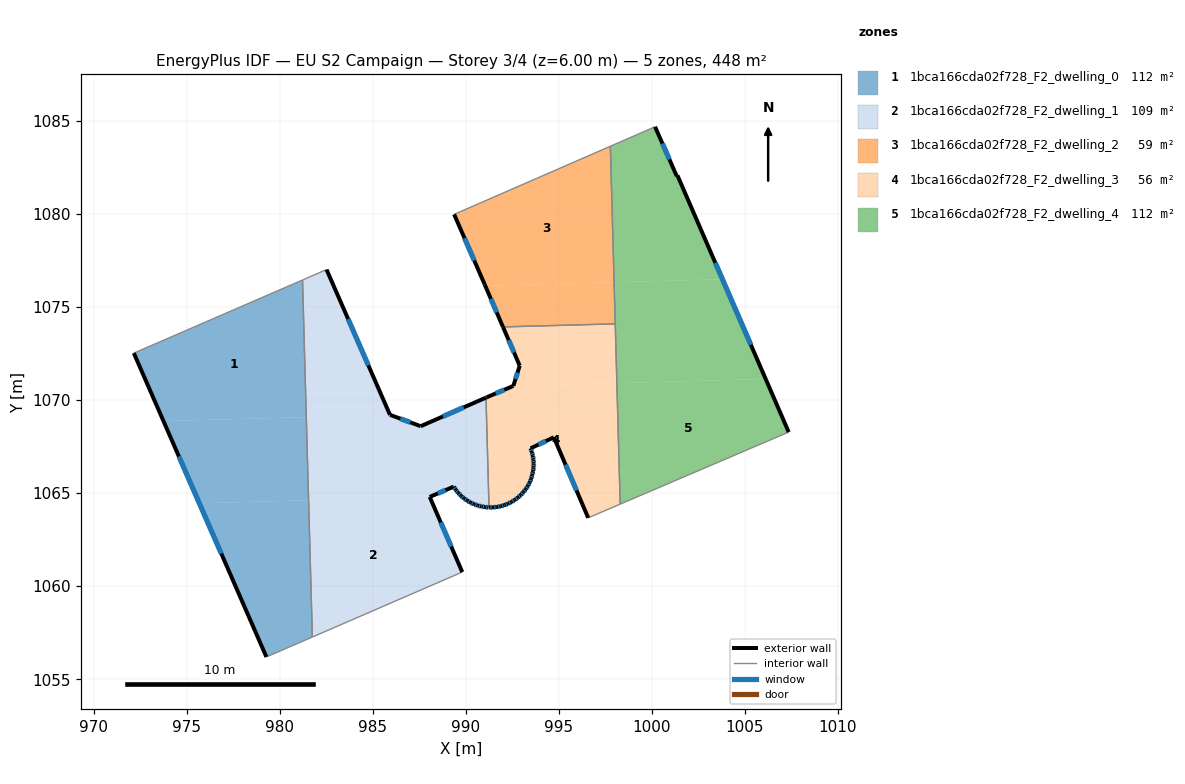
=== STOREY PLAN SPEC (per zone: floor XY polygon, exterior-wall plan segments, windows/doors) ===
zone 1: 1bca166cda02f728_F2_dwelling_0  (112.0 m²)
  floor: (981.23, 1076.46) (981.43, 1069.09) (973.75, 1068.88) (972.16, 1072.53)
  floor: (981.43, 1069.09) (981.55, 1064.62) (975.68, 1064.46) (973.75, 1068.88)
  floor: (981.55, 1064.62) (981.75, 1057.27) (979.29, 1056.20) (975.68, 1064.46)
  exterior wall: (972.16, 1072.53) – (979.29, 1056.20)  [17.8 m]
    window: (974.58, 1066.97) – (976.86, 1061.75)  [5.5 m²]
  interior walls: 3
zone 2: 1bca166cda02f728_F2_dwelling_1  (109.1 m²)
  floor: (991.09, 1070.14) (991.25, 1064.23) (991.22, 1064.23) (991.04, 1064.25) (990.84, 1064.29) (990.64, 1064.33) (990.44, 1064.41) (990.25, 1064.50) (990.08, 1064.60) (989.91, 1064.72) (989.76, 1064.85) (989.74, 1064.86) (989.60, 1065.01) (989.47, 1065.17) (989.35, 1065.35) (988.06, 1064.80) (981.55, 1064.62) (981.43, 1069.09) (985.93, 1069.21) (987.58, 1068.60)
  floor: (988.06, 1064.80) (989.81, 1060.76) (981.75, 1057.27) (981.55, 1064.62)
  floor: (982.52, 1077.02) (985.93, 1069.21) (981.43, 1069.09) (981.23, 1076.46)
  exterior wall: (990.44, 1064.41) – (990.64, 1064.33)  [0.2 m]
    window: (990.51, 1064.38) – (990.57, 1064.36)  [0.1 m²]
  exterior wall: (990.25, 1064.50) – (990.44, 1064.41)  [0.2 m]
    window: (990.31, 1064.47) – (990.38, 1064.44)  [0.1 m²]
  exterior wall: (990.08, 1064.60) – (990.25, 1064.50)  [0.2 m]
    window: (990.14, 1064.57) – (990.19, 1064.53)  [0.1 m²]
  exterior wall: (989.91, 1064.72) – (990.08, 1064.60)  [0.2 m]
    window: (989.96, 1064.68) – (990.02, 1064.64)  [0.1 m²]
  exterior wall: (989.74, 1064.86) – (989.91, 1064.72)  [0.2 m]
    window: (989.80, 1064.81) – (989.85, 1064.77)  [0.1 m²]
  exterior wall: (989.60, 1065.01) – (989.74, 1064.86)  [0.2 m]
    window: (989.65, 1064.96) – (989.69, 1064.91)  [0.1 m²]
  exterior wall: (989.47, 1065.17) – (989.60, 1065.01)  [0.2 m]
    window: (989.51, 1065.12) – (989.55, 1065.07)  [0.1 m²]
  exterior wall: (989.35, 1065.35) – (989.47, 1065.17)  [0.2 m]
    window: (989.39, 1065.29) – (989.43, 1065.23)  [0.1 m²]
  exterior wall: (988.06, 1064.80) – (989.35, 1065.35)  [1.4 m]
    window: (988.50, 1064.99) – (988.92, 1065.16)  [0.4 m²]
  exterior wall: (989.81, 1060.76) – (988.06, 1064.80)  [4.4 m]
    window: (989.22, 1062.13) – (988.66, 1063.42)  [1.3 m²]
  exterior wall: (985.93, 1069.21) – (982.52, 1077.02)  [8.5 m]
    window: (984.77, 1071.87) – (983.68, 1074.36)  [2.6 m²]
  exterior wall: (987.58, 1068.60) – (985.93, 1069.21)  [1.8 m]
    window: (987.02, 1068.81) – (986.49, 1069.00)  [0.5 m²]
  exterior wall: (991.09, 1070.14) – (987.58, 1068.60)  [3.8 m]
    window: (989.89, 1069.61) – (988.77, 1069.12)  [1.2 m²]
  exterior wall: (991.22, 1064.23) – (991.25, 1064.23)  [0.0 m]
  exterior wall: (991.04, 1064.25) – (991.22, 1064.23)  [0.2 m]
    window: (991.10, 1064.25) – (991.16, 1064.24)  [0.1 m²]
  exterior wall: (990.84, 1064.29) – (991.04, 1064.25)  [0.2 m]
    window: (990.91, 1064.27) – (990.97, 1064.26)  [0.1 m²]
  exterior wall: (990.64, 1064.33) – (990.84, 1064.29)  [0.2 m]
    window: (990.71, 1064.32) – (990.77, 1064.30)  [0.1 m²]
  interior walls: 4
zone 3: 1bca166cda02f728_F2_dwelling_2  (59.0 m²)
  floor: (997.77, 1083.65) (997.98, 1076.34) (991.05, 1076.15) (991.02, 1076.23) (989.38, 1079.99)
  floor: (997.98, 1076.34) (998.04, 1074.10) (992.00, 1073.94) (991.05, 1076.15)
  exterior wall: (991.02, 1076.23) – (992.00, 1073.94)  [2.5 m]
    window: (991.35, 1075.45) – (991.67, 1074.72)  [0.8 m²]
  exterior wall: (989.38, 1079.99) – (991.02, 1076.23)  [4.1 m]
    window: (989.93, 1078.71) – (990.46, 1077.51)  [1.3 m²]
  interior walls: 3
zone 4: 1bca166cda02f728_F2_dwelling_3  (56.0 m²)
  floor: (998.12, 1070.92) (998.30, 1064.41) (996.58, 1063.67) (994.74, 1068.00) (993.49, 1067.41) (993.55, 1067.21) (993.60, 1067.01) (993.64, 1066.80) (993.65, 1066.60) (993.65, 1066.38) (993.62, 1066.17) (993.57, 1065.97) (993.52, 1065.77) (993.44, 1065.58) (993.34, 1065.39) (993.23, 1065.22) (993.10, 1065.06) (992.96, 1064.90) (992.80, 1064.76) (992.64, 1064.64) (992.46, 1064.53) (992.27, 1064.43) (992.08, 1064.36) (991.88, 1064.29) (991.67, 1064.26) (991.46, 1064.24) (991.25, 1064.23) (991.09, 1070.14) (991.12, 1070.15) (992.56, 1070.77)
  floor: (998.04, 1074.10) (998.12, 1070.92) (992.56, 1070.77) (992.90, 1071.85) (992.00, 1073.94)
  exterior wall: (993.60, 1067.01) – (993.55, 1067.21)  [0.2 m]
    window: (993.59, 1067.08) – (993.57, 1067.15)  [0.1 m²]
  exterior wall: (993.64, 1066.80) – (993.60, 1067.01)  [0.2 m]
    window: (993.63, 1066.88) – (993.62, 1066.94)  [0.1 m²]
  exterior wall: (993.65, 1066.60) – (993.64, 1066.80)  [0.2 m]
    window: (993.65, 1066.67) – (993.64, 1066.73)  [0.1 m²]
  exterior wall: (993.65, 1066.38) – (993.65, 1066.60)  [0.2 m]
    window: (993.65, 1066.46) – (993.65, 1066.52)  [0.1 m²]
  exterior wall: (993.62, 1066.17) – (993.65, 1066.38)  [0.2 m]
    window: (993.63, 1066.25) – (993.64, 1066.31)  [0.1 m²]
  exterior wall: (993.57, 1065.97) – (993.62, 1066.17)  [0.2 m]
    window: (993.59, 1066.04) – (993.60, 1066.11)  [0.1 m²]
  exterior wall: (993.52, 1065.77) – (993.57, 1065.97)  [0.2 m]
    window: (993.54, 1065.84) – (993.55, 1065.91)  [0.1 m²]
  exterior wall: (993.44, 1065.58) – (993.52, 1065.77)  [0.2 m]
    window: (993.47, 1065.65) – (993.49, 1065.71)  [0.1 m²]
  exterior wall: (993.34, 1065.39) – (993.44, 1065.58)  [0.2 m]
    window: (993.38, 1065.46) – (993.41, 1065.52)  [0.1 m²]
  exterior wall: (993.23, 1065.22) – (993.34, 1065.39)  [0.2 m]
    window: (993.27, 1065.28) – (993.30, 1065.33)  [0.1 m²]
  exterior wall: (993.10, 1065.06) – (993.23, 1065.22)  [0.2 m]
    window: (993.14, 1065.11) – (993.18, 1065.16)  [0.1 m²]
  exterior wall: (992.96, 1064.90) – (993.10, 1065.06)  [0.2 m]
    window: (993.01, 1064.96) – (993.05, 1065.00)  [0.1 m²]
  exterior wall: (992.80, 1064.76) – (992.96, 1064.90)  [0.2 m]
    window: (992.86, 1064.81) – (992.91, 1064.86)  [0.1 m²]
  exterior wall: (992.64, 1064.64) – (992.80, 1064.76)  [0.2 m]
    window: (992.69, 1064.68) – (992.75, 1064.72)  [0.1 m²]
  exterior wall: (992.46, 1064.53) – (992.64, 1064.64)  [0.2 m]
    window: (992.52, 1064.56) – (992.58, 1064.60)  [0.1 m²]
  exterior wall: (992.27, 1064.43) – (992.46, 1064.53)  [0.2 m]
    window: (992.33, 1064.46) – (992.39, 1064.49)  [0.1 m²]
  exterior wall: (992.08, 1064.36) – (992.27, 1064.43)  [0.2 m]
    window: (992.15, 1064.38) – (992.21, 1064.41)  [0.1 m²]
  exterior wall: (991.88, 1064.29) – (992.08, 1064.36)  [0.2 m]
    window: (991.95, 1064.32) – (992.01, 1064.34)  [0.1 m²]
  exterior wall: (991.67, 1064.26) – (991.88, 1064.29)  [0.2 m]
    window: (991.74, 1064.27) – (991.81, 1064.28)  [0.1 m²]
  exterior wall: (991.46, 1064.24) – (991.67, 1064.26)  [0.2 m]
    window: (991.53, 1064.25) – (991.60, 1064.25)  [0.1 m²]
  exterior wall: (991.25, 1064.23) – (991.46, 1064.24)  [0.2 m]
    window: (991.32, 1064.24) – (991.39, 1064.24)  [0.1 m²]
  exterior wall: (991.12, 1070.15) – (991.09, 1070.14)  [0.0 m]
  exterior wall: (992.56, 1070.77) – (991.12, 1070.15)  [1.6 m]
    window: (992.07, 1070.56) – (991.61, 1070.36)  [0.5 m²]
  exterior wall: (992.90, 1071.85) – (992.56, 1070.77)  [1.1 m]
    window: (992.78, 1071.48) – (992.68, 1071.14)  [0.3 m²]
  exterior wall: (992.00, 1073.94) – (992.90, 1071.85)  [2.3 m]
    window: (992.31, 1073.23) – (992.60, 1072.56)  [0.7 m²]
  exterior wall: (994.74, 1068.00) – (996.58, 1063.67)  [4.7 m]
    window: (995.37, 1066.53) – (995.96, 1065.15)  [1.4 m²]
  exterior wall: (993.49, 1067.41) – (994.74, 1068.00)  [1.4 m]
    window: (993.91, 1067.61) – (994.31, 1067.80)  [0.4 m²]
  exterior wall: (993.55, 1067.21) – (993.49, 1067.41)  [0.2 m]
    window: (993.53, 1067.28) – (993.51, 1067.35)  [0.1 m²]
  interior walls: 4
zone 5: 1bca166cda02f728_F2_dwelling_4  (112.0 m²)
  floor: (1003.80, 1076.50) (1006.12, 1071.14) (998.12, 1070.92) (997.98, 1076.34)
  floor: (1001.38, 1082.08) (1003.80, 1076.50) (997.98, 1076.34) (997.77, 1083.65) (1000.18, 1084.70) (1001.34, 1082.05)
  floor: (1006.12, 1071.14) (1007.36, 1068.28) (998.30, 1064.41) (998.12, 1070.92)
  exterior wall: (1001.34, 1082.05) – (1000.18, 1084.70)  [2.9 m]
    window: (1000.95, 1082.95) – (1000.57, 1083.80)  [0.9 m²]
  exterior wall: (1001.34, 1082.05) – (1001.38, 1082.08)  [0.1 m]
  exterior wall: (1007.36, 1068.28) – (1001.38, 1082.08)  [15.0 m]
    window: (1005.33, 1072.98) – (1003.42, 1077.38)  [4.6 m²]
  interior walls: 4

=== DERIVED (storey summary) ===
Building: EU S2 Campaign
Storey: 3 of 4  (floor level z = 6.00 m)
Storey gross floor area: 448.2 m²
Zones on this storey: 5
  - 1bca166cda02f728_F2_dwelling_0: floor 112.0 m²; exterior wall 17.8 m (53.5 m²); 1 window(s) 5.5 m²; WWR 10.2%
  - 1bca166cda02f728_F2_dwelling_1: floor 109.1 m²; exterior wall 22.2 m (66.6 m²); 16 window(s) 6.8 m²; WWR 10.2%
  - 1bca166cda02f728_F2_dwelling_2: floor 59.0 m²; exterior wall 6.6 m (19.8 m²); 2 window(s) 2.0 m²; WWR 10.2%
  - 1bca166cda02f728_F2_dwelling_3: floor 56.0 m²; exterior wall 15.7 m (47.1 m²); 27 window(s) 4.8 m²; WWR 10.2%
  - 1bca166cda02f728_F2_dwelling_4: floor 112.0 m²; exterior wall 18.0 m (53.9 m²); 2 window(s) 5.5 m²; WWR 10.2%
Zone adjacency (shared interzone walls):
  - 1bca166cda02f728_F2_dwelling_0 ↔ 1bca166cda02f728_F2_dwelling_1
  - 1bca166cda02f728_F2_dwelling_1 ↔ 1bca166cda02f728_F2_dwelling_3
  - 1bca166cda02f728_F2_dwelling_2 ↔ 1bca166cda02f728_F2_dwelling_3
  - 1bca166cda02f728_F2_dwelling_2 ↔ 1bca166cda02f728_F2_dwelling_4
  - 1bca166cda02f728_F2_dwelling_3 ↔ 1bca166cda02f728_F2_dwelling_4